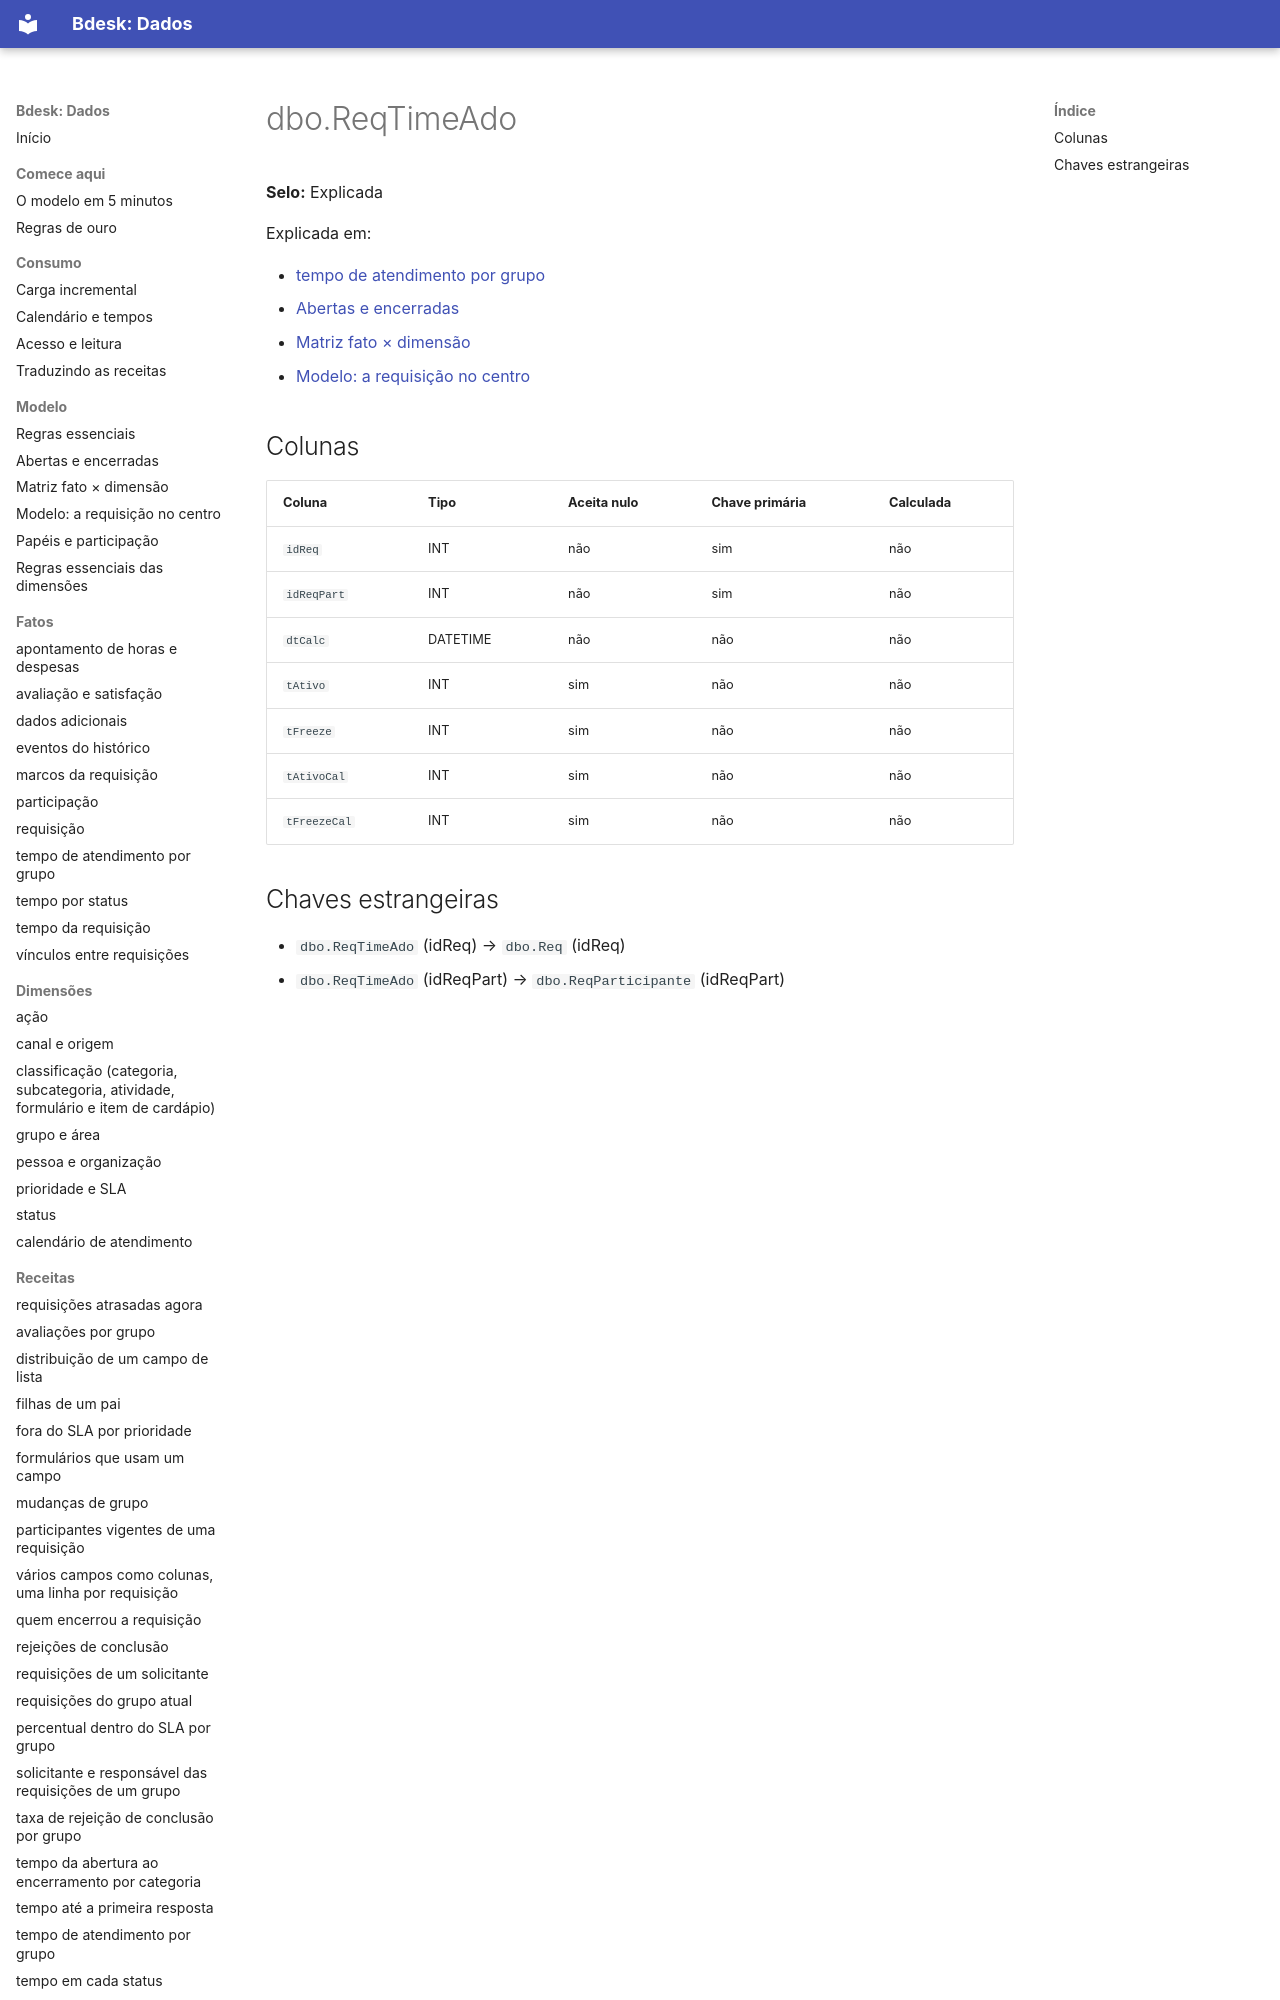

repository: bdeskapp/dados · page: dicionario/dbo-reqtimeado/index.html · generator: mkdocs

---
gerado: sincronizacao
---

# dbo.ReqTimeAdo

**Selo:** Explicada

Explicada em:

- [tempo de atendimento por grupo](../fatos/tempo-por-grupo.md)
- [Abertas e encerradas](../mapa/abertas-e-encerradas.md)
- [Matriz fato × dimensão](../mapa/matriz-fato-dimensao.md)
- [Modelo: a requisição no centro](../mapa/modelo.md)
